Photos from the image-classification dataset "omni_dataset" in the GitHub repository shatviksmit007/Omni_Compiler. Its 2 classes are: cats, dogs.

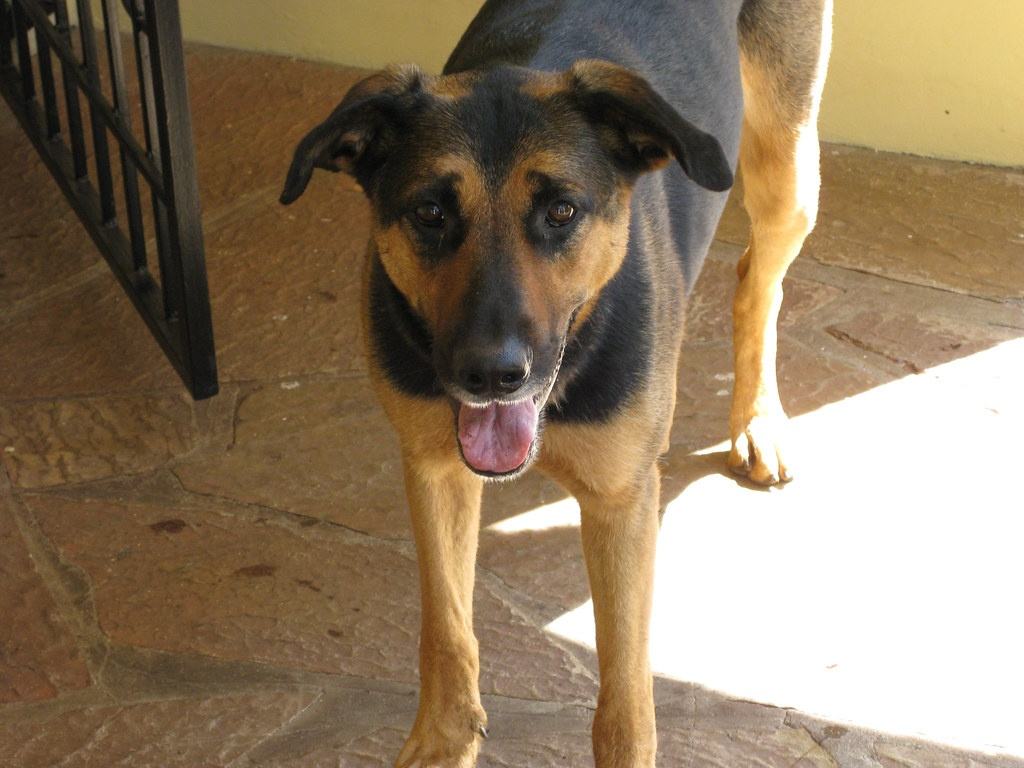
Label: dogs

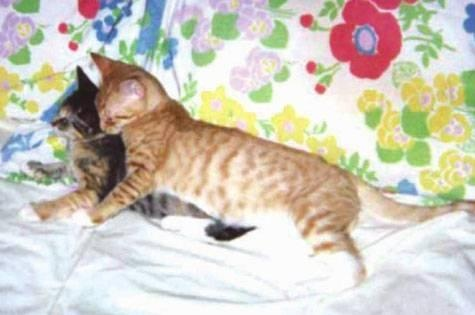
Label: cats

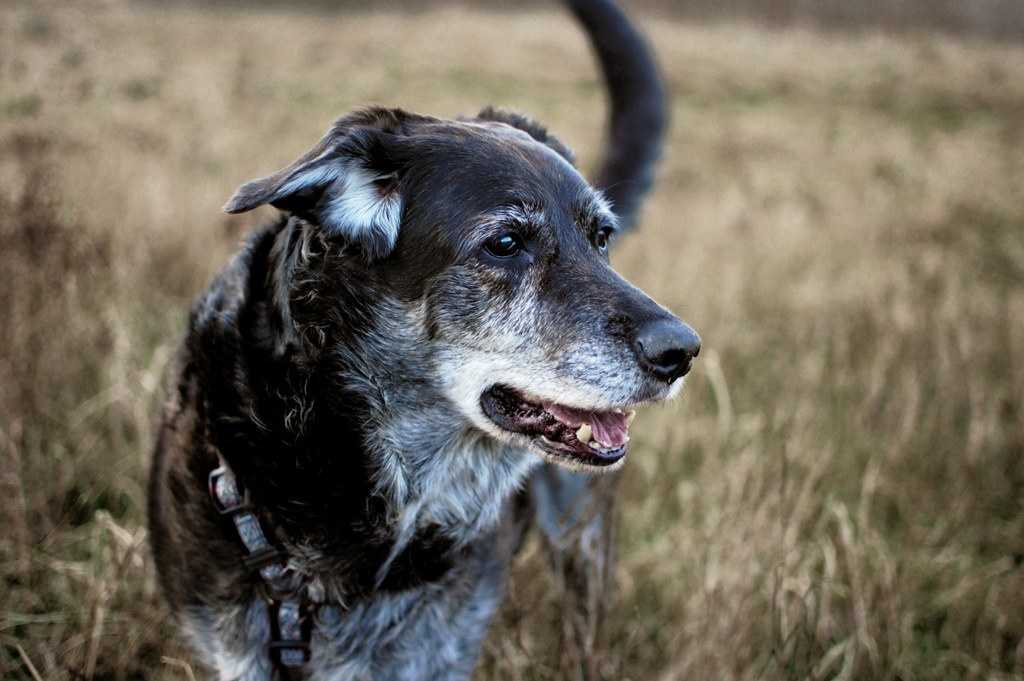
Label: dogs

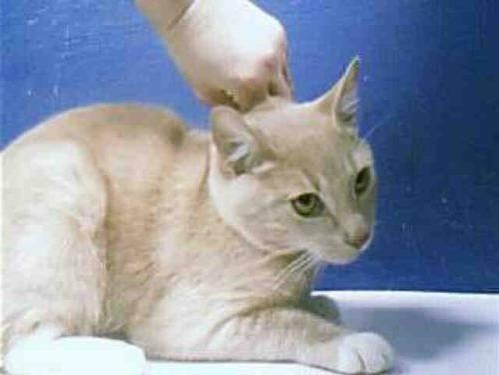
Label: cats

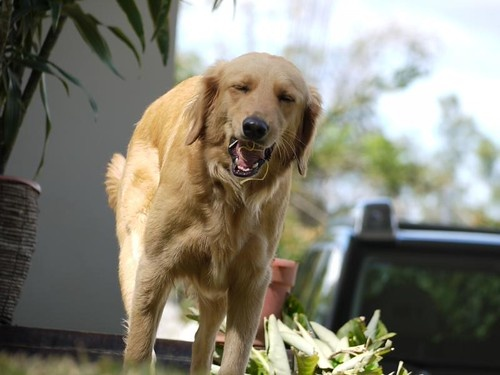
Label: dogs

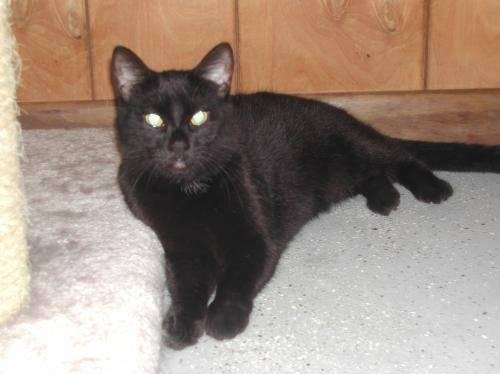
Label: cats
